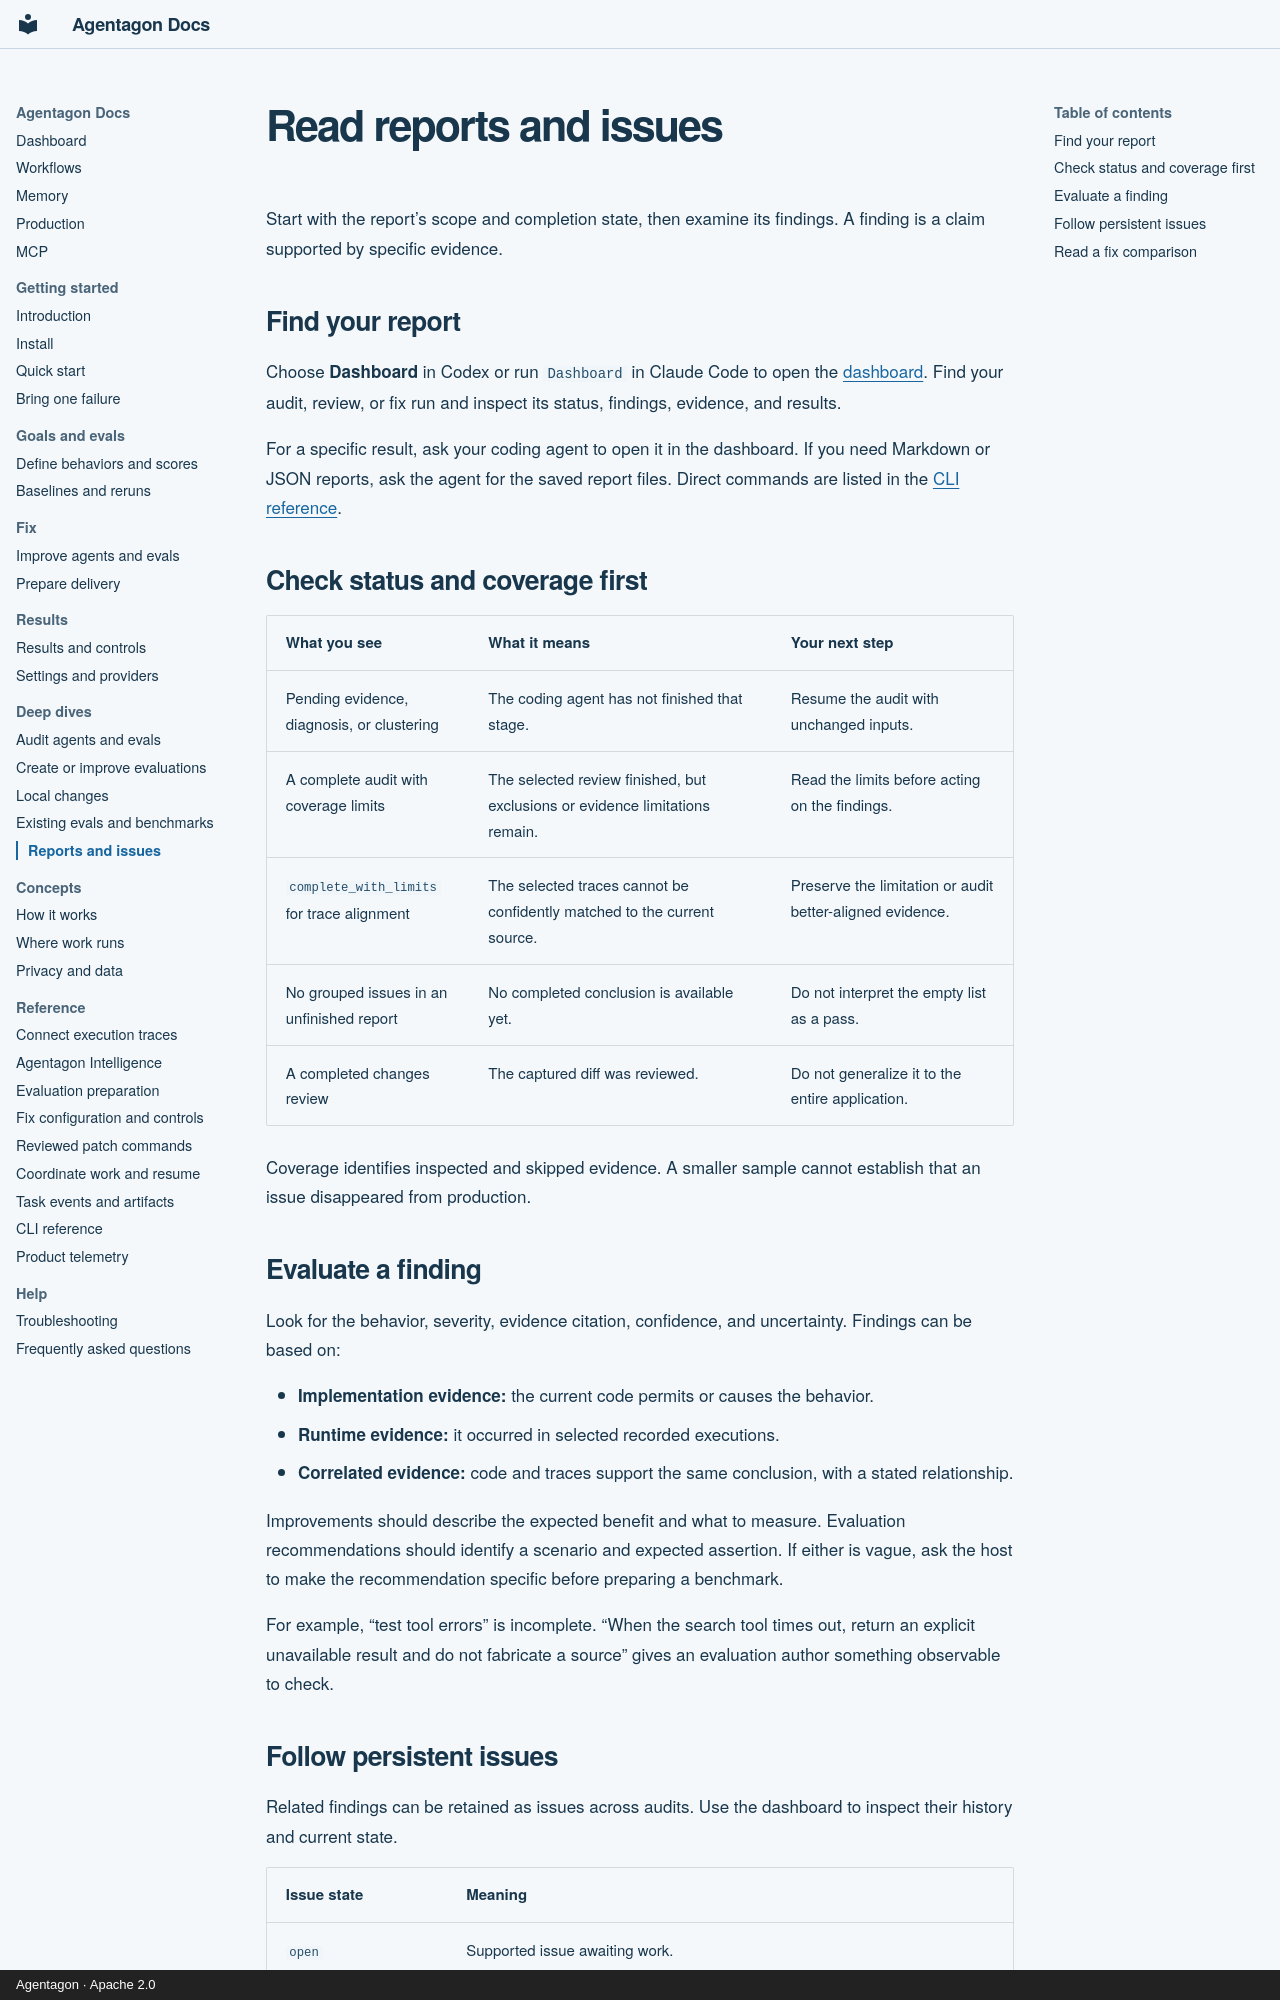

repository: agentagon/agentagon · page: reports/index.html · generator: mkdocs · copyright: Agentagon · Apache 2.0

# Read reports and issues

Start with the report’s scope and completion state, then examine its findings. A finding is a claim supported by specific evidence.

## Find your report

Choose **Dashboard** in Codex or run `Dashboard` in Claude Code to open the [dashboard](dashboard.md). Find your audit, review, or fix run and inspect its status, findings, evidence, and results.

For a specific result, ask your coding agent to open it in the dashboard. If you need Markdown or JSON reports, ask the agent for the saved report files. Direct commands are listed in the [CLI reference](reference/cli.md).

## Check status and coverage first

| What you see | What it means | Your next step |
|---|---|---|
| Pending evidence, diagnosis, or clustering | The coding agent has not finished that stage. | Resume the audit with unchanged inputs. |
| A complete audit with coverage limits | The selected review finished, but exclusions or evidence limitations remain. | Read the limits before acting on the findings. |
| `complete_with_limits` for trace alignment | The selected traces cannot be confidently matched to the current source. | Preserve the limitation or audit better-aligned evidence. |
| No grouped issues in an unfinished report | No completed conclusion is available yet. | Do not interpret the empty list as a pass. |
| A completed changes review | The captured diff was reviewed. | Do not generalize it to the entire application. |

Coverage identifies inspected and skipped evidence. A smaller sample cannot establish that an issue disappeared from production.

## Evaluate a finding

Look for the behavior, severity, evidence citation, confidence, and uncertainty. Findings can be based on:

- **Implementation evidence:** the current code permits or causes the behavior.
- **Runtime evidence:** it occurred in selected recorded executions.
- **Correlated evidence:** code and traces support the same conclusion, with a stated relationship.

Improvements should describe the expected benefit and what to measure. Evaluation recommendations should identify a scenario and expected assertion. If either is vague, ask the host to make the recommendation specific before preparing a benchmark.

For example, “test tool errors” is incomplete. “When the search tool times out, return an explicit unavailable result and do not fabricate a source” gives an evaluation author something observable to check.
